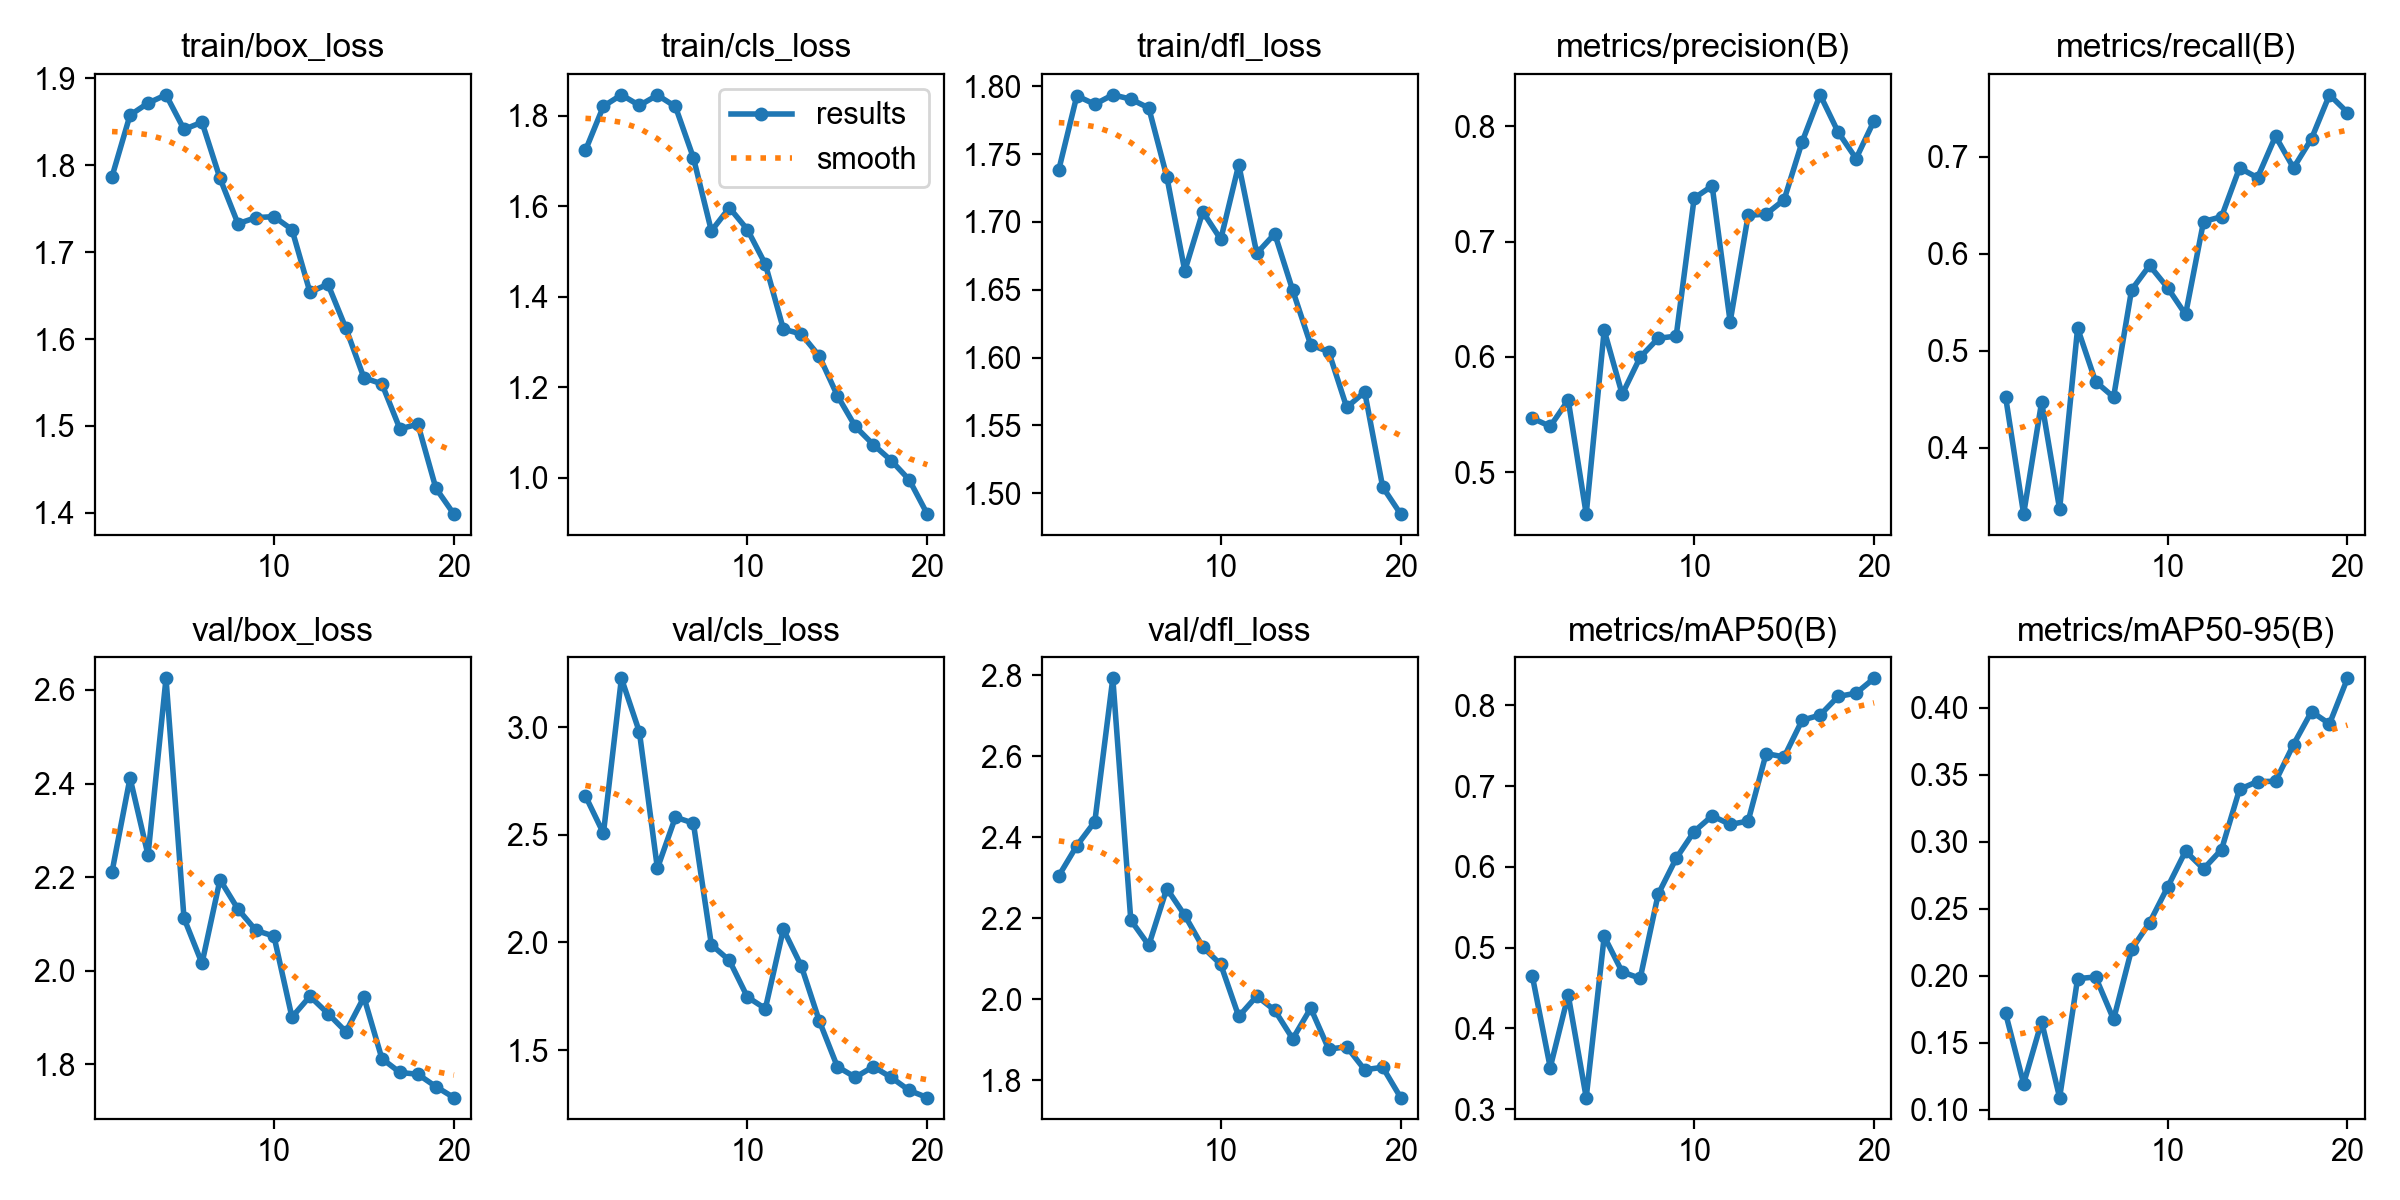

Values plotted in this chart, from the file beside it:
epoch, time, train/box_loss, train/cls_loss, train/dfl_loss, metrics/precision(B), metrics/recall(B), metrics/mAP50(B), metrics/mAP50-95(B), val/box_loss, val/cls_loss, val/dfl_loss, lr/pg0, lr/pg1, lr/pg2
1, 446.6, 1.787, 1.724, 1.739, 0.5469, 0.4523, 0.4653, 0.1718, 2.211, 2.68, 2.305, 0.0006577, 0.0006577, 0.0006577
2, 1005, 1.857, 1.821, 1.793, 0.5397, 0.3317, 0.3514, 0.1194, 2.412, 2.507, 2.379, 0.001259, 0.001259, 0.001259
3, 1550, 1.871, 1.847, 1.787, 0.5626, 0.4472, 0.4412, 0.1657, 2.247, 3.226, 2.439, 0.001794, 0.001794, 0.001794
4, 2175, 1.881, 1.823, 1.794, 0.4637, 0.3367, 0.3142, 0.109, 2.625, 2.977, 2.793, 0.001703, 0.001703, 0.001703
5, 2804, 1.841, 1.846, 1.791, 0.623, 0.5232, 0.5138, 0.1978, 2.112, 2.344, 2.195, 0.001604, 0.001604, 0.001604
6, 3301, 1.849, 1.821, 1.784, 0.5675, 0.4682, 0.4698, 0.199, 2.016, 2.581, 2.133, 0.001505, 0.001505, 0.001505
7, 3740, 1.785, 1.708, 1.733, 0.5997, 0.4523, 0.4619, 0.1673, 2.194, 2.554, 2.273, 0.001406, 0.001406, 0.001406
8, 4187, 1.733, 1.546, 1.664, 0.6161, 0.5628, 0.5661, 0.2195, 2.132, 1.989, 2.207, 0.001307, 0.001307, 0.001307
9, 4608, 1.74, 1.597, 1.707, 0.618, 0.5879, 0.6105, 0.2395, 2.086, 1.916, 2.129, 0.001208, 0.001208, 0.001208
10, 5021, 1.741, 1.549, 1.687, 0.7376, 0.565, 0.6438, 0.266, 2.074, 1.747, 2.086, 0.001109, 0.001109, 0.001109
11, 5390, 1.726, 1.472, 1.742, 0.7482, 0.5374, 0.6632, 0.2928, 1.901, 1.692, 1.957, 0.00101, 0.00101, 0.00101
12, 5758, 1.654, 1.329, 1.677, 0.6304, 0.6332, 0.6525, 0.2796, 1.945, 2.061, 2.008, 0.000911, 0.000911, 0.000911
13, 12018, 1.663, 1.317, 1.691, 0.7226, 0.6382, 0.6567, 0.294, 1.908, 1.89, 1.973, 0.000812, 0.000812, 0.000812
14, 21537, 1.612, 1.268, 1.65, 0.7237, 0.6884, 0.7403, 0.339, 1.87, 1.635, 1.902, 0.000713, 0.000713, 0.000713
15, 32513, 1.555, 1.181, 1.609, 0.7362, 0.6784, 0.7361, 0.3448, 1.943, 1.423, 1.978, 0.000614, 0.000614, 0.000614
16, 35496, 1.548, 1.113, 1.604, 0.7863, 0.7212, 0.7817, 0.3449, 1.812, 1.374, 1.876, 0.000515, 0.000515, 0.000515
17, 38583, 1.497, 1.073, 1.563, 0.8272, 0.6884, 0.788, 0.3724, 1.783, 1.423, 1.882, 0.000416, 0.000416, 0.000416
18, 39067, 1.502, 1.037, 1.575, 0.7949, 0.7186, 0.8111, 0.3969, 1.779, 1.373, 1.826, 0.000317, 0.000317, 0.000317
19, 39619, 1.428, 0.9948, 1.505, 0.7719, 0.7638, 0.8152, 0.3878, 1.752, 1.312, 1.832, 0.000218, 0.000218, 0.000218
20, 40169, 1.399, 0.9192, 1.485, 0.8047, 0.7456, 0.8335, 0.4218, 1.729, 1.279, 1.757, 0.000119, 0.000119, 0.000119
